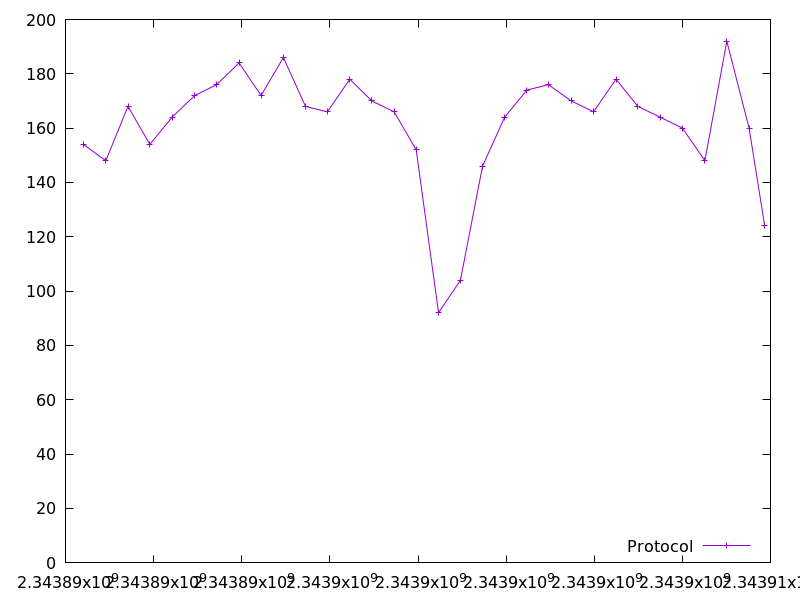

Data behind this chart, as committed beside it:
2343890407.4723067, 154.0
2343890914, 148.0
2343891419, 168.0
2343891914, 154.0
2343892417, 164.0
2343892932, 172.0
2343893429, 176.0
2343893940, 184.0
2343894440, 172.0
2343894945, 186.0
2343895447, 168.0
2343895943, 166.0
2343896453, 178.0
2343896953, 170.0
2343897459, 166.0
2343897960, 152.0
2343898467, 92.0
2343898964, 104.0
2343899465, 146.0
2343899966, 164.0
2343900471, 174.0
2343900957, 176.0
2343901480, 170.0
2343901985, 166.0
2343902495, 178.0
2343902991, 168.0
2343903501, 164.0
2343904002, 160.0
2343904513, 148.0
2343905009, 192.0
2343905515, 160.0
2343905869, 124.0
